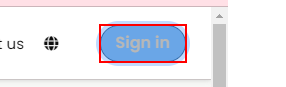
Task: Test Automation Project
Workflow: TC_001

Step 1: click on the button in window 'Real Estate' (chrome.exe)

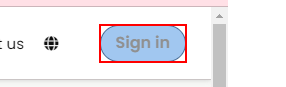
Step 2: get-text from the button in window 'Real Estate' (chrome.exe)
